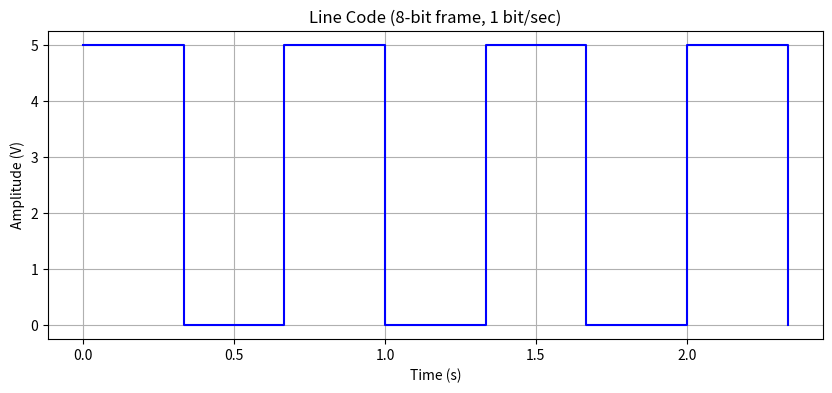

The script that saved this image: (Note: this script raises an exception after producing the figure.)
import numpy as np
import matplotlib.pyplot as plt

# Define an 8-bit binary sequence
bit_sequence = [1, 0, 1, 0, 1, 0, 1, 0]

# Bit rate in bits per second
bit_rate = 3  # 1 bit/sec

# Time duration for each bit
bit_duration = 1 / bit_rate  # 1 second/bit

# Time values for the signal
time = np.arange(0, len(bit_sequence) * bit_duration, bit_duration)

# Create the line code (assign +5V to bit 1 and 0V to bit 0)
line_code = [5 if bit == 1 else 0 for bit in bit_sequence]

# Plot the time vs. amplitude of the line code
plt.figure(figsize=(10, 4))
plt.step(time, line_code, where='post', color='b')
plt.xlabel('Time (s)')
plt.ylabel('Amplitude (V)')
plt.title('Line Code (8-bit frame, 1 bit/sec)')
plt.grid(True)
plt.show()

# Calculate the magnitude of the frequency response using FFT
fft_result = np.fft.fft(line_code)
frequencies = np.fft.fftfreq(len(fft_result))

# Plot the magnitude of the frequency response
plt.figure(figsize=(10, 4))
plt.stem(frequencies, np.abs(fft_result), markerfmt='ro', basefmt=" ", linefmt="r-", use_line_collection=True)
plt.xlabel('Frequency (Hz)')
plt.ylabel('Magnitude')
plt.title('Frequency Response (8-bit frame, 1 bit/sec)')
plt.grid(True)
plt.show()

# Suppress frequency components above the 5th harmonic, including the fundamental frequency
harmonics_to_keep = 6  # Keep the first 6 harmonics, including the fundamental
fft_result_suppressed = fft_result.copy()
fft_result_suppressed[harmonics_to_keep:] = 0  # Set higher harmonics to zero

# Inverse FFT to get the time-domain signal after suppression
time_domain_signal_suppressed = np.fft.ifft(fft_result_suppressed).real

# Plot the original and suppressed signals
plt.figure(figsize=(12, 6))
plt.subplot(2, 1, 1)
plt.step(time, line_code, where='post', color='b', label='Original Signal')
plt.xlabel('Time (s)')
plt.ylabel('Amplitude (V)')
plt.title('Original Signal vs. Suppressed Signal')
plt.legend()
plt.grid(True)

plt.subplot(2, 1, 2)
plt.step(time, time_domain_signal_suppressed, where='post', color='g', label='Suppressed Signal')
plt.xlabel('Time (s)')
plt.ylabel('Amplitude (V)')
plt.legend()
plt.grid(True)

plt.tight_layout()
plt.show()

